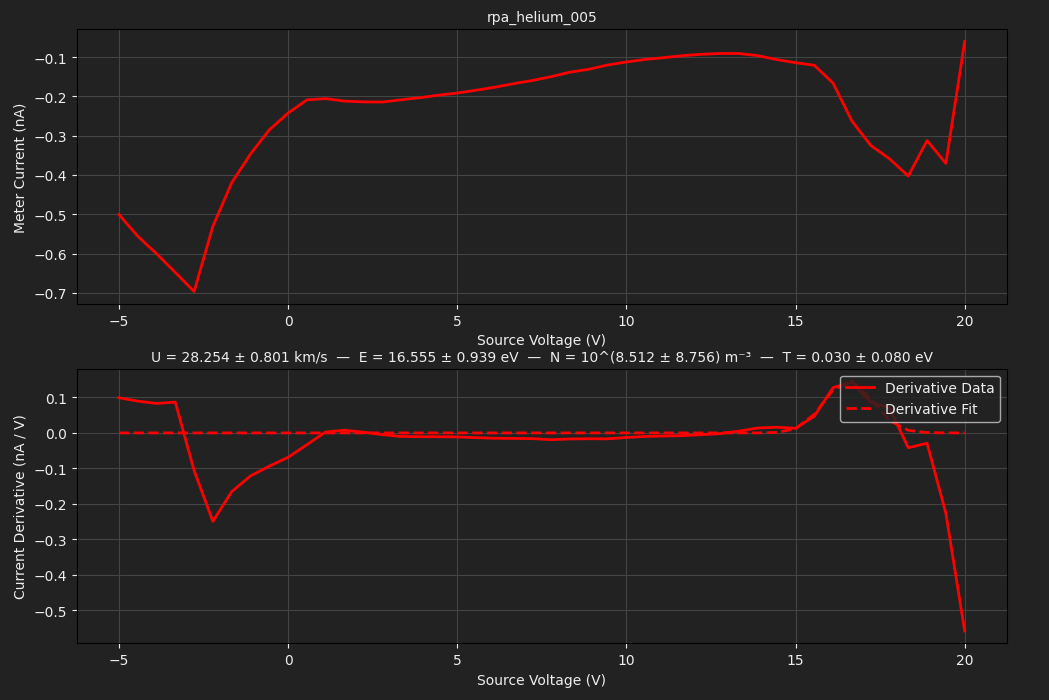

Data behind this chart, as committed beside it:
TIME, 2026-06-10T21:15:19, 
SOURCE, BIGGIE, 
METER, TUPAC, 
SWEEP VOLTAGE RANGE (V), -5, 20
NUM SWEEP STEPS, 46, 
NUM POWER LINE CYCLES, 10, 
VRANGE, 20, 
IRANGE, 0.0000, 
Voltage (V), Meter current (A), Source current (A)
-5.000000e+00, -5.006189e-10, -1.514913e-09
-4.444444e+00, -5.557004e-10, -1.754082e-09
-3.888889e+00, -6.001884e-10, -1.954249e-09
-3.333333e+00, -6.480204e-10, -2.152387e-09
-2.777778e+00, -6.966184e-10, -2.351171e-09
-2.222222e+00, -5.305877e-10, -1.940086e-09
-1.666667e+00, -4.197728e-10, -1.544392e-09
-1.111111e+00, -3.465714e-10, -1.288064e-09
-5.555556e-01, -2.851214e-10, -1.079853e-09
0.000000e+00, -2.424427e-10, -9.084770e-10
5.555556e-01, -2.086466e-10, -8.661933e-10
1.111111e+00, -2.053474e-10, -8.363015e-10
1.666667e+00, -2.117242e-10, -8.115741e-10
2.222222e+00, -2.137306e-10, -7.724688e-10
2.777778e+00, -2.141276e-10, -7.575673e-10
3.333333e+00, -2.085155e-10, -7.301368e-10
3.888889e+00, -2.031104e-10, -6.983212e-10
4.444444e+00, -1.967182e-10, -6.679272e-10
5.000000e+00, -1.912254e-10, -6.360074e-10
5.555556e+00, -1.840543e-10, -6.084928e-10
6.111111e+00, -1.764256e-10, -5.623066e-10
6.666667e+00, -1.673716e-10, -5.402413e-10
7.222222e+00, -1.592091e-10, -5.033245e-10
7.777778e+00, -1.495240e-10, -4.672576e-10
8.333333e+00, -1.380617e-10, -4.395959e-10
8.888889e+00, -1.306866e-10, -4.003093e-10
9.444444e+00, -1.198742e-10, -3.717769e-10
1.000000e+01, -1.121466e-10, -3.439062e-10
1.055556e+01, -1.056094e-10, -3.211371e-10
1.111111e+01, -1.010633e-10, -3.078815e-10
1.166667e+01, -9.601273e-11, -3.035812e-10
1.222222e+01, -9.258951e-11, -2.884857e-10
1.277778e+01, -9.047319e-11, -2.789654e-10
1.333333e+01, -9.056512e-11, -2.827147e-10
1.388889e+01, -9.607263e-11, -2.783801e-10
1.444444e+01, -1.060212e-10, -2.931758e-10
1.500000e+01, -1.139195e-10, -3.071636e-10
1.555556e+01, -1.205039e-10, -3.290263e-10
1.611111e+01, -1.661803e-10, -3.761252e-10
1.666667e+01, -2.624156e-10, -4.147493e-10
1.722222e+01, -3.245126e-10, -4.326119e-10
1.777778e+01, -3.585860e-10, -4.594232e-10
1.833333e+01, -4.026308e-10, -4.775854e-10
1.888889e+01, -3.121671e-10, -4.535129e-10
1.944444e+01, -3.702975e-10, -4.692705e-10
2.000000e+01, -6.029399e-11, -2.059540e-10
